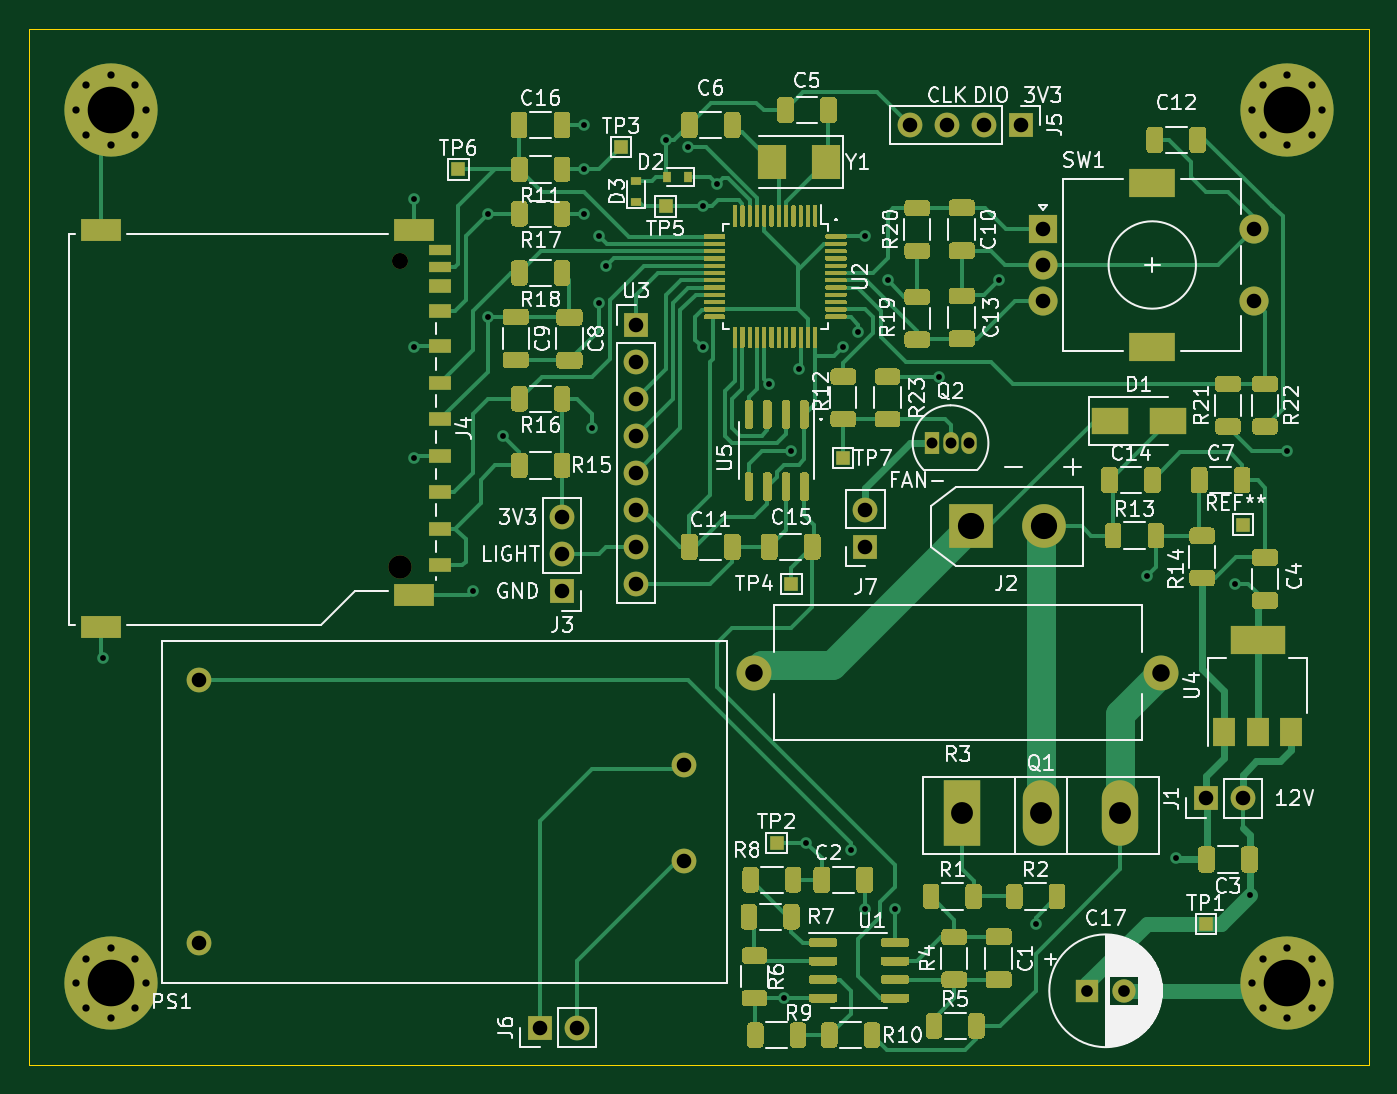
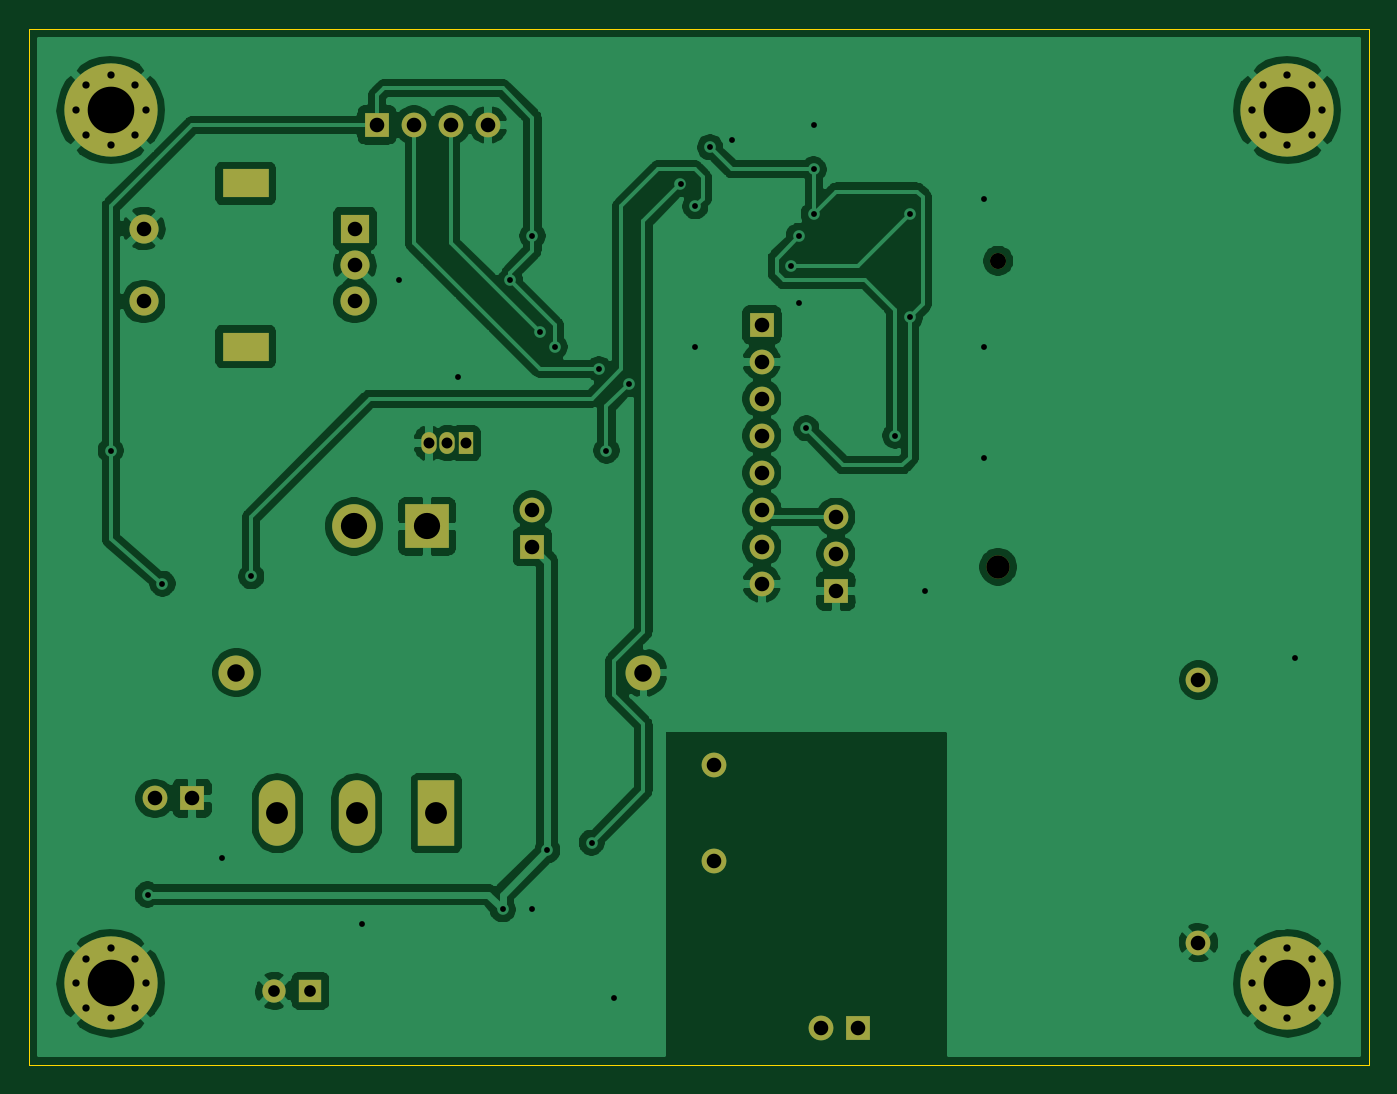
Circuit board: 10 layer files. Board 91.9 x 71.1 mm.
- bottom_copper: electronic_load-B_Cu.gbr (134229 bytes)
- bottom_mask: electronic_load-B_Mask.gbr (3506 bytes)
- paste: electronic_load-B_Paste.gbr (468 bytes)
- bottom_silk: electronic_load-B_SilkS.gbr (469 bytes)
- outline: electronic_load-Edge_Cuts.gbr (698 bytes)
- top_copper: electronic_load-F_Cu.gbr (92040 bytes)
- top_mask: electronic_load-F_Mask.gbr (53375 bytes)
- paste: electronic_load-F_Paste.gbr (49956 bytes)
- top_silk: electronic_load-F_SilkS.gbr (78414 bytes)
- drill: electronic_load.drl (2328 bytes)

=== bottom_copper: electronic_load-B_Cu.gbr (134229 bytes, source omitted) ===
=== bottom_mask: electronic_load-B_Mask.gbr ===
%TF.GenerationSoftware,KiCad,Pcbnew,(5.1.10)-1*%
%TF.CreationDate,2021-08-06T22:34:04+03:00*%
%TF.ProjectId,electronic_load,656c6563-7472-46f6-9e69-635f6c6f6164,rev?*%
%TF.SameCoordinates,Original*%
%TF.FileFunction,Soldermask,Bot*%
%TF.FilePolarity,Negative*%
%FSLAX46Y46*%
G04 Gerber Fmt 4.6, Leading zero omitted, Abs format (unit mm)*
G04 Created by KiCad (PCBNEW (5.1.10)-1) date 2021-08-06 22:34:04*
%MOMM*%
%LPD*%
G01*
G04 APERTURE LIST*
%ADD10C,1.700000*%
%ADD11C,1.600000*%
%ADD12R,1.600000X1.600000*%
%ADD13O,1.700000X1.700000*%
%ADD14R,1.700000X1.700000*%
%ADD15R,1.050000X1.500000*%
%ADD16O,1.050000X1.500000*%
%ADD17C,0.800000*%
%ADD18C,6.400000*%
%ADD19C,1.100000*%
%ADD20C,3.000000*%
%ADD21R,3.000000X3.000000*%
%ADD22R,2.000000X2.000000*%
%ADD23C,2.000000*%
%ADD24R,3.200000X2.000000*%
%ADD25O,2.400000X2.400000*%
%ADD26C,2.400000*%
%ADD27O,2.500000X4.500000*%
%ADD28R,2.500000X4.500000*%
G04 APERTURE END LIST*
D10*
%TO.C,PS1*%
X77724000Y-140462000D03*
X77724000Y-122428000D03*
X110998000Y-134874000D03*
X110998000Y-128270000D03*
%TD*%
D11*
%TO.C,C17*%
X141184000Y-143764000D03*
D12*
X138684000Y-143764000D03*
%TD*%
D13*
%TO.C,J7*%
X123444000Y-110744000D03*
D14*
X123444000Y-113284000D03*
%TD*%
D15*
%TO.C,Q2*%
X128016000Y-106172000D03*
D16*
X130556000Y-106172000D03*
X129286000Y-106172000D03*
%TD*%
D13*
%TO.C,J6*%
X103632000Y-146304000D03*
D14*
X101092000Y-146304000D03*
%TD*%
D17*
%TO.C,H2*%
X154097056Y-81614944D03*
X152400000Y-80912000D03*
X150702944Y-81614944D03*
X150000000Y-83312000D03*
X150702944Y-85009056D03*
X152400000Y-85712000D03*
X154097056Y-85009056D03*
X154800000Y-83312000D03*
D18*
X152400000Y-83312000D03*
%TD*%
D19*
%TO.C,J4*%
X91471000Y-93656000D03*
D11*
X91471000Y-114656000D03*
%TD*%
D13*
%TO.C,U3*%
X107696000Y-115824000D03*
X107696000Y-113284000D03*
X107696000Y-110744000D03*
X107696000Y-108204000D03*
X107696000Y-105664000D03*
X107696000Y-103124000D03*
X107696000Y-100584000D03*
D14*
X107696000Y-98044000D03*
%TD*%
D20*
%TO.C,J2*%
X135683000Y-111887000D03*
D21*
X130683000Y-111887000D03*
%TD*%
D22*
%TO.C,SW1*%
X135636000Y-91440000D03*
D23*
X135636000Y-93940000D03*
X135636000Y-96440000D03*
D24*
X143136000Y-88340000D03*
X143136000Y-99540000D03*
D23*
X150136000Y-91440000D03*
X150136000Y-96440000D03*
%TD*%
D25*
%TO.C,R3*%
X115824000Y-121920000D03*
D26*
X143764000Y-121920000D03*
%TD*%
D27*
%TO.C,Q1*%
X140948000Y-131572000D03*
X135498000Y-131572000D03*
D28*
X130048000Y-131572000D03*
%TD*%
D13*
%TO.C,J5*%
X126492000Y-84328000D03*
X129032000Y-84328000D03*
X131572000Y-84328000D03*
D14*
X134112000Y-84328000D03*
%TD*%
D13*
%TO.C,J3*%
X102616000Y-111252000D03*
X102616000Y-113792000D03*
D14*
X102616000Y-116332000D03*
%TD*%
D13*
%TO.C,J1*%
X149352000Y-130556000D03*
D14*
X146812000Y-130556000D03*
%TD*%
D17*
%TO.C,H4*%
X73325056Y-141558944D03*
X71628000Y-140856000D03*
X69930944Y-141558944D03*
X69228000Y-143256000D03*
X69930944Y-144953056D03*
X71628000Y-145656000D03*
X73325056Y-144953056D03*
X74028000Y-143256000D03*
D18*
X71628000Y-143256000D03*
%TD*%
D17*
%TO.C,H3*%
X73325056Y-81614944D03*
X71628000Y-80912000D03*
X69930944Y-81614944D03*
X69228000Y-83312000D03*
X69930944Y-85009056D03*
X71628000Y-85712000D03*
X73325056Y-85009056D03*
X74028000Y-83312000D03*
D18*
X71628000Y-83312000D03*
%TD*%
D17*
%TO.C,H1*%
X154097056Y-141558944D03*
X152400000Y-140856000D03*
X150702944Y-141558944D03*
X150000000Y-143256000D03*
X150702944Y-144953056D03*
X152400000Y-145656000D03*
X154097056Y-144953056D03*
X154800000Y-143256000D03*
D18*
X152400000Y-143256000D03*
%TD*%
M02*

=== paste: electronic_load-B_Paste.gbr ===
%TF.GenerationSoftware,KiCad,Pcbnew,(5.1.10)-1*%
%TF.CreationDate,2021-08-06T22:34:04+03:00*%
%TF.ProjectId,electronic_load,656c6563-7472-46f6-9e69-635f6c6f6164,rev?*%
%TF.SameCoordinates,Original*%
%TF.FileFunction,Paste,Bot*%
%TF.FilePolarity,Positive*%
%FSLAX46Y46*%
G04 Gerber Fmt 4.6, Leading zero omitted, Abs format (unit mm)*
G04 Created by KiCad (PCBNEW (5.1.10)-1) date 2021-08-06 22:34:04*
%MOMM*%
%LPD*%
G01*
G04 APERTURE LIST*
G04 APERTURE END LIST*
M02*

=== bottom_silk: electronic_load-B_SilkS.gbr ===
%TF.GenerationSoftware,KiCad,Pcbnew,(5.1.10)-1*%
%TF.CreationDate,2021-08-06T22:34:04+03:00*%
%TF.ProjectId,electronic_load,656c6563-7472-46f6-9e69-635f6c6f6164,rev?*%
%TF.SameCoordinates,Original*%
%TF.FileFunction,Legend,Bot*%
%TF.FilePolarity,Positive*%
%FSLAX46Y46*%
G04 Gerber Fmt 4.6, Leading zero omitted, Abs format (unit mm)*
G04 Created by KiCad (PCBNEW (5.1.10)-1) date 2021-08-06 22:34:04*
%MOMM*%
%LPD*%
G01*
G04 APERTURE LIST*
G04 APERTURE END LIST*
M02*

=== outline: electronic_load-Edge_Cuts.gbr ===
%TF.GenerationSoftware,KiCad,Pcbnew,(5.1.10)-1*%
%TF.CreationDate,2021-08-06T22:34:04+03:00*%
%TF.ProjectId,electronic_load,656c6563-7472-46f6-9e69-635f6c6f6164,rev?*%
%TF.SameCoordinates,Original*%
%TF.FileFunction,Profile,NP*%
%FSLAX46Y46*%
G04 Gerber Fmt 4.6, Leading zero omitted, Abs format (unit mm)*
G04 Created by KiCad (PCBNEW (5.1.10)-1) date 2021-08-06 22:34:04*
%MOMM*%
%LPD*%
G01*
G04 APERTURE LIST*
%TA.AperFunction,Profile*%
%ADD10C,0.100000*%
%TD*%
G04 APERTURE END LIST*
D10*
X157988000Y-77724000D02*
X157988000Y-148844000D01*
X66040000Y-77724000D02*
X157988000Y-77724000D01*
X66040000Y-148844000D02*
X66040000Y-77724000D01*
X157988000Y-148844000D02*
X66040000Y-148844000D01*
M02*

=== top_copper: electronic_load-F_Cu.gbr (92040 bytes, source omitted) ===
=== top_mask: electronic_load-F_Mask.gbr (53375 bytes, source omitted) ===
=== paste: electronic_load-F_Paste.gbr (49956 bytes, source omitted) ===
=== top_silk: electronic_load-F_SilkS.gbr (78414 bytes, source omitted) ===
=== drill: electronic_load.drl ===
M48
; DRILL file {KiCad (5.1.10)-1} date 08/06/21 22:34:00
; FORMAT={3:3/ absolute / metric / suppress leading zeros}
; #@! TF.CreationDate,2021-08-06T22:34:00+03:00
; #@! TF.GenerationSoftware,Kicad,Pcbnew,(5.1.10)-1
FMAT,2
METRIC,TZ
T1C0.400
T2C0.500
T3C0.750
T4C0.800
T5C1.000
T6C1.200
T7C1.500
T8C1.800
T9C3.200
T10C1.100
T11C1.600
%
G90
G05
T1
X71120Y-120904
X92456Y-89408
X92456Y-99568
X92456Y-107188
X96520Y-116332
X97536Y-90424
X97536Y-97536
X98552Y-105664
X104140Y-84328
X104140Y-87376
X104140Y-90424
X104648Y-105156
X105156Y-91948
X105156Y-96520
X105664Y-93980
X109728Y-85344
X111252Y-85852
X112268Y-89916
X112268Y-99568
X113279Y-88387
X116840Y-102108
X117856Y-144272
X118364Y-106680
X118877Y-101087
X119380Y-133604
X121920Y-99568
X122428Y-134112
X122936Y-98552
X123444Y-91948
X123444Y-138176
X124968Y-94996
X125476Y-138176
X128524Y-101600
X132588Y-94996
X135128Y-139192
X142748Y-115316
X144780Y-134620
X148844Y-115824
X149860Y-137160
X152400Y-106680
T2
X69228Y-83312
X69228Y-143256
X69931Y-81615
X69931Y-85009
X69931Y-141559
X69931Y-144953
X71628Y-80912
X71628Y-85712
X71628Y-140856
X71628Y-145656
X73325Y-81615
X73325Y-85009
X73325Y-141559
X73325Y-144953
X74028Y-83312
X74028Y-143256
X150000Y-83312
X150000Y-143256
X150703Y-81615
X150703Y-85009
X150703Y-141559
X150703Y-144953
X152400Y-80912
X152400Y-85712
X152400Y-140856
X152400Y-145656
X154097Y-81615
X154097Y-85009
X154097Y-141559
X154097Y-144953
X154800Y-83312
X154800Y-143256
T3
X128016Y-106172
X129286Y-106172
X130556Y-106172
T4
X138684Y-143764
X141184Y-143764
T5
X77724Y-122428
X77724Y-140462
X101092Y-146304
X102616Y-111252
X102616Y-113792
X102616Y-116332
X103632Y-146304
X107696Y-98044
X107696Y-100584
X107696Y-103124
X107696Y-105664
X107696Y-108204
X107696Y-110744
X107696Y-113284
X107696Y-115824
X110998Y-128270
X110998Y-134874
X123444Y-110744
X123444Y-113284
X126492Y-84328
X129032Y-84328
X131572Y-84328
X134112Y-84328
X135636Y-91440
X135636Y-93940
X135636Y-96440
X146812Y-130556
X149352Y-130556
X150136Y-91440
X150136Y-96440
T6
X115824Y-121920
X143764Y-121920
T7
X130048Y-131572
X135498Y-131572
X140948Y-131572
T8
X130683Y-111887
X135683Y-111887
T9
X71628Y-83312
X71628Y-143256
X152400Y-83312
X152400Y-143256
T10
X91471Y-93656
T11
X91471Y-114656
T7
G00X142486Y-88340
M15
G01X143786Y-88340
M16
G05
G00X142486Y-99540
M15
G01X143786Y-99540
M16
G05
T0
M30

